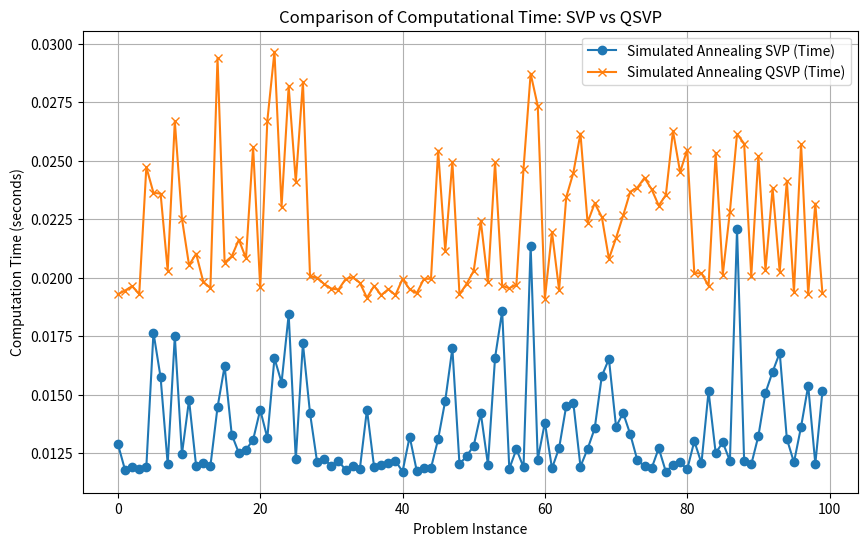
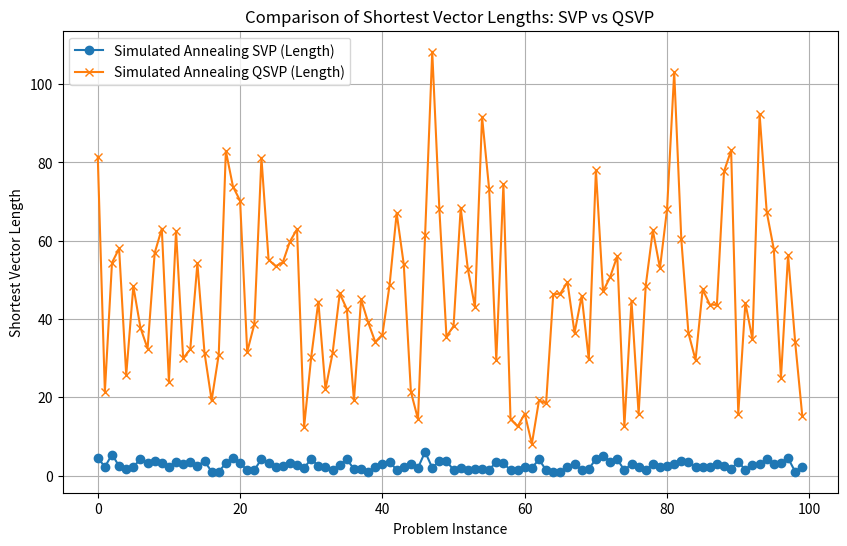

Write the Python code that produced these figures, in order.
import numpy as np
import time
import matplotlib.pyplot as plt

def generate_random_lattice(dimension, size):
    """
    Generate a random lattice with the given dimension and size.
    """
    basis = np.random.randint(-size, size, size=(dimension, dimension))
    while np.linalg.matrix_rank(basis) < dimension:
        basis = np.random.randint(-size, size, size=(dimension, dimension))
    return basis

def objective_function(vector):
    """
    Objective function to minimize: the Euclidean norm of the vector.
    """
    return np.linalg.norm(vector)

def simulated_annealing_svp(basis, max_iterations=1000, initial_temperature=100, cooling_rate=0.99):
    """
    Solve the SVP using the Simulated Annealing approach.
    """
    dimension = basis.shape[0]
    coefficients = np.random.randint(-10, 10, size=dimension)
    current_vector = np.dot(coefficients, basis)
    current_value = objective_function(current_vector)
    best_vector = current_vector
    best_value = current_value
    temperature = initial_temperature

    for iteration in range(max_iterations):
        neighbor_coefficients = coefficients + np.random.randint(-1, 2, size=dimension)
        neighbor_vector = np.dot(neighbor_coefficients, basis)
        neighbor_value = objective_function(neighbor_vector)

        if np.all(neighbor_vector == 0):
            continue

        if neighbor_value < current_value or np.random.rand() < np.exp((current_value - neighbor_value) / temperature):
            coefficients = neighbor_coefficients
            current_vector = neighbor_vector
            current_value = neighbor_value

            if current_value < best_value:
                best_vector = current_vector
                best_value = current_value

        temperature *= cooling_rate

    return best_vector, best_value

def simulated_annealing_qsvp(basis, max_iterations=2000, initial_temperature=500, cooling_rate=0.85):
    """
    Solve the Quadrant-SVP using the Simulated Annealing approach, constrained to the third quadrant.
    """
    dimension = basis.shape[0]

    # Start with a random vector in the third quadrant
    coefficients = -np.abs(np.random.randint(1, 10, size=dimension))
    current_vector = np.dot(coefficients, basis)
    current_value = objective_function(current_vector)
    best_vector = current_vector
    best_value = current_value
    temperature = initial_temperature

    for _ in range(max_iterations):
        # Generate a neighbor by perturbing the coefficients within the third quadrant
        neighbor_coefficients = coefficients - np.abs(np.random.randint(0, 6, size=dimension))  # Increased range
        neighbor_vector = np.dot(neighbor_coefficients, basis)
        neighbor_value = objective_function(neighbor_vector)

        # Avoid zero vector
        if not any(neighbor_coefficients):
            continue

        # Decide whether to accept the neighbor
        if neighbor_value < current_value or np.random.rand() < np.exp((current_value - neighbor_value) / temperature):
            coefficients = neighbor_coefficients
            current_vector = neighbor_vector
            current_value = neighbor_value

            # Update the best solution if the neighbor is better
            if current_value < best_value:
                best_vector = current_vector
                best_value = current_value

        # Cool down the temperature
        temperature *= cooling_rate

    return best_vector, best_value

def compare_algorithms_svp_qsvp(num_problems=100, dimension=3, size=5):
    """
    Compare Simulated Annealing for SVP and QSVP.
    """
    svp_times = []
    qsvp_times = []
    svp_lengths = []
    qsvp_lengths = []

    for _ in range(num_problems):
        lattice_basis = generate_random_lattice(dimension, size)

        # Simulated Annealing for SVP
        start_time = time.time()
        svp_vector, svp_length = simulated_annealing_svp(lattice_basis)
        svp_times.append(time.time() - start_time)
        svp_lengths.append(svp_length)

        # Simulated Annealing for QSVP
        start_time = time.time()
        qsvp_vector, qsvp_length = simulated_annealing_qsvp(lattice_basis)
        qsvp_times.append(time.time() - start_time)
        qsvp_lengths.append(qsvp_length)

    # Compute averages
    avg_svp_time = np.mean(svp_times)
    avg_qsvp_time = np.mean(qsvp_times)
    avg_svp_length = np.mean(svp_lengths)
    avg_qsvp_length = np.mean(qsvp_lengths)

    # Display averages
    print("Average SVP Time:", avg_svp_time, "seconds")
    print("Average QSVP Time:", avg_qsvp_time, "seconds")
    print("Average SVP Length:", avg_svp_length)
    print("Average QSVP Length:", avg_qsvp_length)

    # Plot Computational Time
    plt.figure(figsize=(10, 6))
    plt.plot(range(num_problems), svp_times, label="Simulated Annealing SVP (Time)", marker="o")
    plt.plot(range(num_problems), qsvp_times, label="Simulated Annealing QSVP (Time)", marker="x")
    plt.xlabel("Problem Instance")
    plt.ylabel("Computation Time (seconds)")
    plt.title("Comparison of Computational Time: SVP vs QSVP")
    plt.legend()
    plt.grid()
    plt.show()

    # Plot Shortest Vector Lengths
    plt.figure(figsize=(10, 6))
    plt.plot(range(num_problems), svp_lengths, label="Simulated Annealing SVP (Length)", marker="o")
    plt.plot(range(num_problems), qsvp_lengths, label="Simulated Annealing QSVP (Length)", marker="x")
    plt.xlabel("Problem Instance")
    plt.ylabel("Shortest Vector Length")
    plt.title("Comparison of Shortest Vector Lengths: SVP vs QSVP")
    plt.legend()
    plt.grid()
    plt.show()

if __name__ == "__main__":
    compare_algorithms_svp_qsvp()
